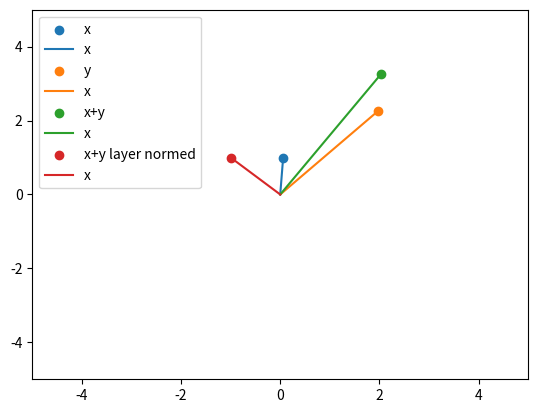

Here is the Python script that generated this plot:
# Simulate what happens when a vector with small L2 norm is added to a vector with large L2 norm and then
# layer norm is applied to the result.
# in the paper, we argue that the layer norm will remove the information from the vector with small L2 norm.

import numpy as np
import matplotlib.pyplot as plt


def cos_sim(a: np.ndarray, b: np.ndarray):
  """

  Args:
    a: array of shape [N, D]
    b: array of shape [N, D]

  Returns:
    array of shape [N]
  """

  dot = np.einsum('nd,nd->n', a, b)
  norm_a = np.linalg.norm(a, axis=-1)
  norm_b = np.linalg.norm(b, axis=-1)
  return dot / (norm_a * norm_b)


# factor by which the magnitude of the second vector is increased compared to the first vector
MAGNITUDE_FACTOR = 3

# visualization using 2 2D vectors
rand = np.random.rand(2, 2)
norm = np.linalg.norm(rand, axis=1)[:, None]
rand /= norm
x, y = np.vsplit(rand, 2)
x = x[0]
y = y[0]
y *= MAGNITUDE_FACTOR
xpy = x + y
xpy_norm = (xpy - xpy.mean()) / xpy.std()
print(f"x: {x}, y: {y}, xpy: {xpy}")
print(f"xpy_norm: {xpy_norm}, xpy_norm_mean: {xpy_norm.mean()}, xpy_norm_std: {xpy_norm.std()}")
plt.scatter(*x, label='x')
plt.plot([0, x[0]], [0, x[1]], label='x')
plt.scatter(*y, label='y')
plt.plot([0, y[0]], [0, y[1]], label='x')
plt.scatter(*xpy, label='x+y')
plt.plot([0, xpy[0]], [0, xpy[1]], label='x')
plt.scatter(*xpy_norm, label='x+y layer normed')
plt.plot([0, xpy_norm[0]], [0, xpy_norm[1]], label='x')
plt.legend()
lim = 5
plt.xlim(-lim, lim)
plt.ylim(-lim, lim)
plt.show()

# simulation using N pairs 512D vectors
D = 512
N = 10_000
rand = np.random.rand(N, 2, D)  # [N, 2, D]
norm = np.linalg.norm(rand, axis=-1)[:, :, None]  # [N, 2, 1]
rand /= norm
x, y = np.split(rand, 2, axis=1)  # [N, 1, D]
x = x[:, 0]  # [N, D]
y = y[:, 0]  # [N, D]
y *= MAGNITUDE_FACTOR
xpy = x + y
xpy_norm = (xpy - xpy.mean(axis=-1)[:, None]) / xpy.std(axis=-1)[:, None]

cos_x_xpy = cos_sim(x, xpy).mean()
cos_y_xpy = cos_sim(y, xpy).mean()
cos_x_xpy_norm = cos_sim(x, xpy_norm).mean()
cos_y_xpy_norm = cos_sim(y, xpy_norm).mean()

print(f"cos_x_xpy: {cos_x_xpy}, cos_y_xpy: {cos_y_xpy}")
print(f"cos_x_xpy_norm: {cos_x_xpy_norm}, cos_y_xpy_norm: {cos_y_xpy_norm}")
